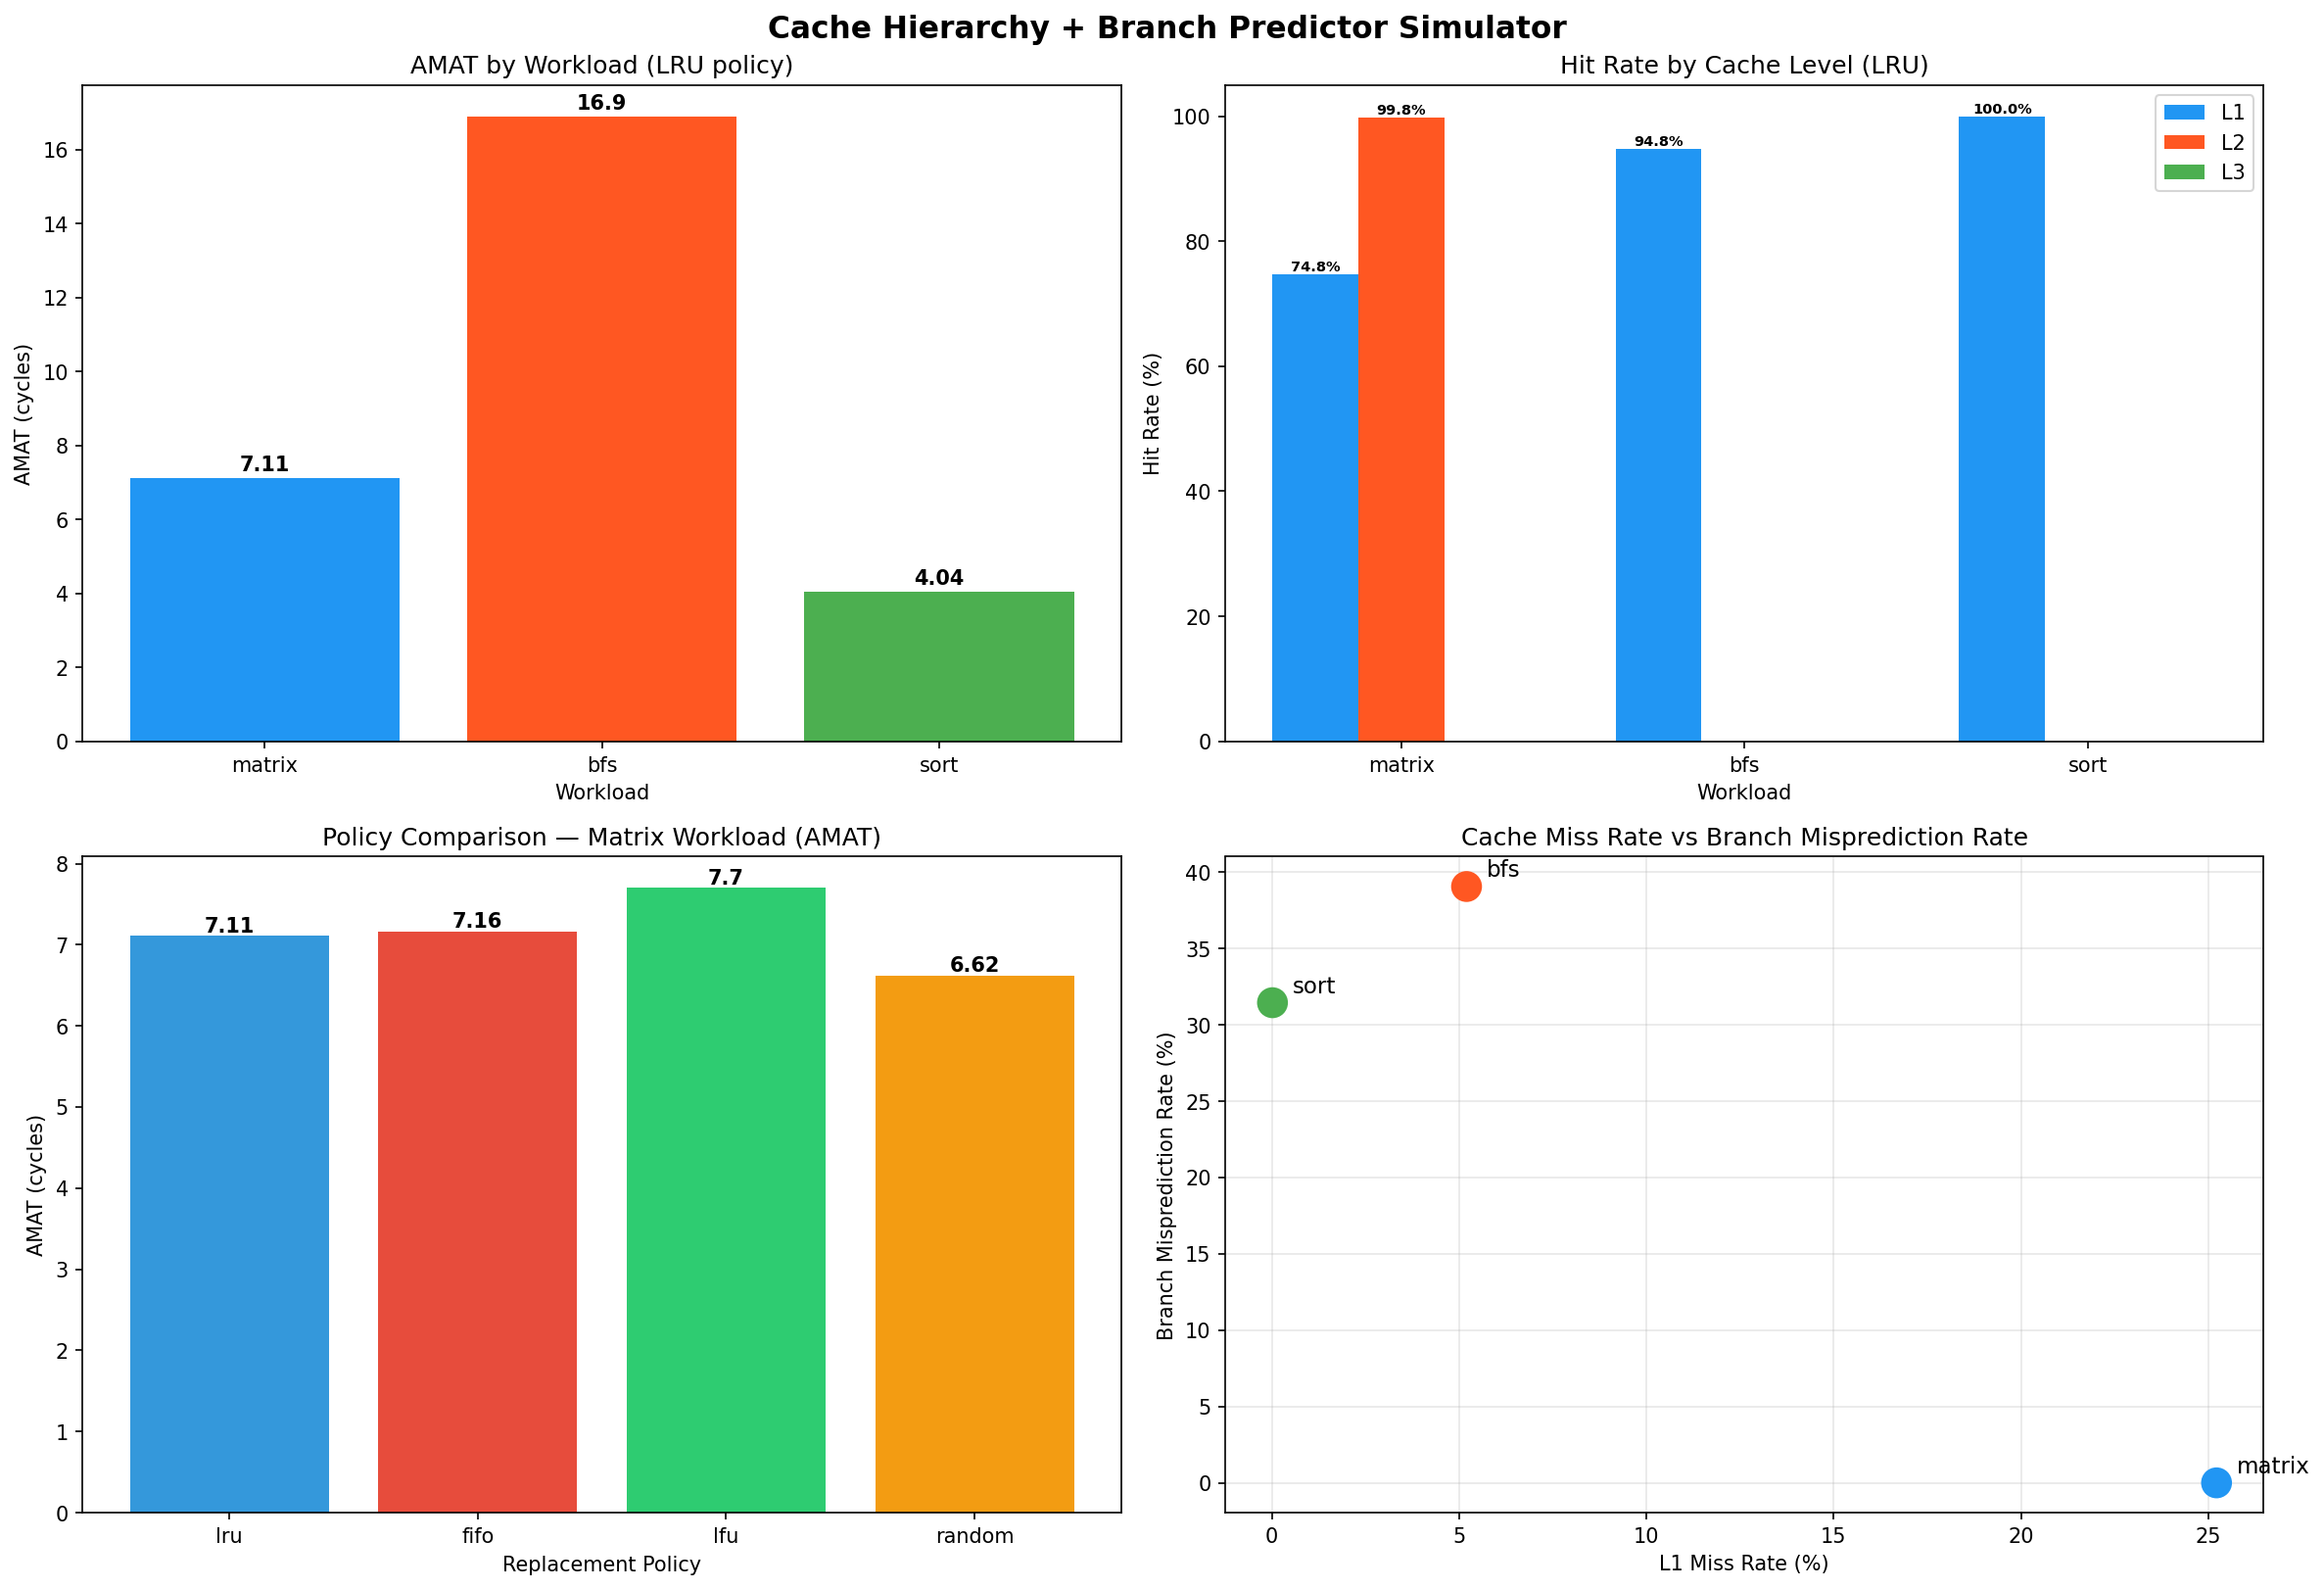

The table this chart was drawn from, first rows:
workload, policy, l1_hit_rate, l2_hit_rate, l3_hit_rate, amat
matrix, lru, 74.78, 99.85, 0.00, 7.11
matrix, fifo, 74.37, 99.86, 0.00, 7.16
matrix, lfu, 69.87, 99.88, 0.00, 7.70
matrix, random, 78.86, 99.83, 0.00, 6.62
bfs, lru, 94.80, 0.00, 0.00, 16.90
bfs, fifo, 94.80, 0.00, 0.00, 16.90
bfs, lfu, 94.80, 0.00, 0.00, 16.90
bfs, random, 94.80, 0.00, 0.00, 16.90
sort, lru, 99.98, 0.00, 0.00, 4.04
sort, fifo, 99.98, 0.00, 0.00, 4.04
sort, lfu, 99.98, 0.00, 0.00, 4.04
sort, random, 99.98, 0.00, 0.00, 4.04
